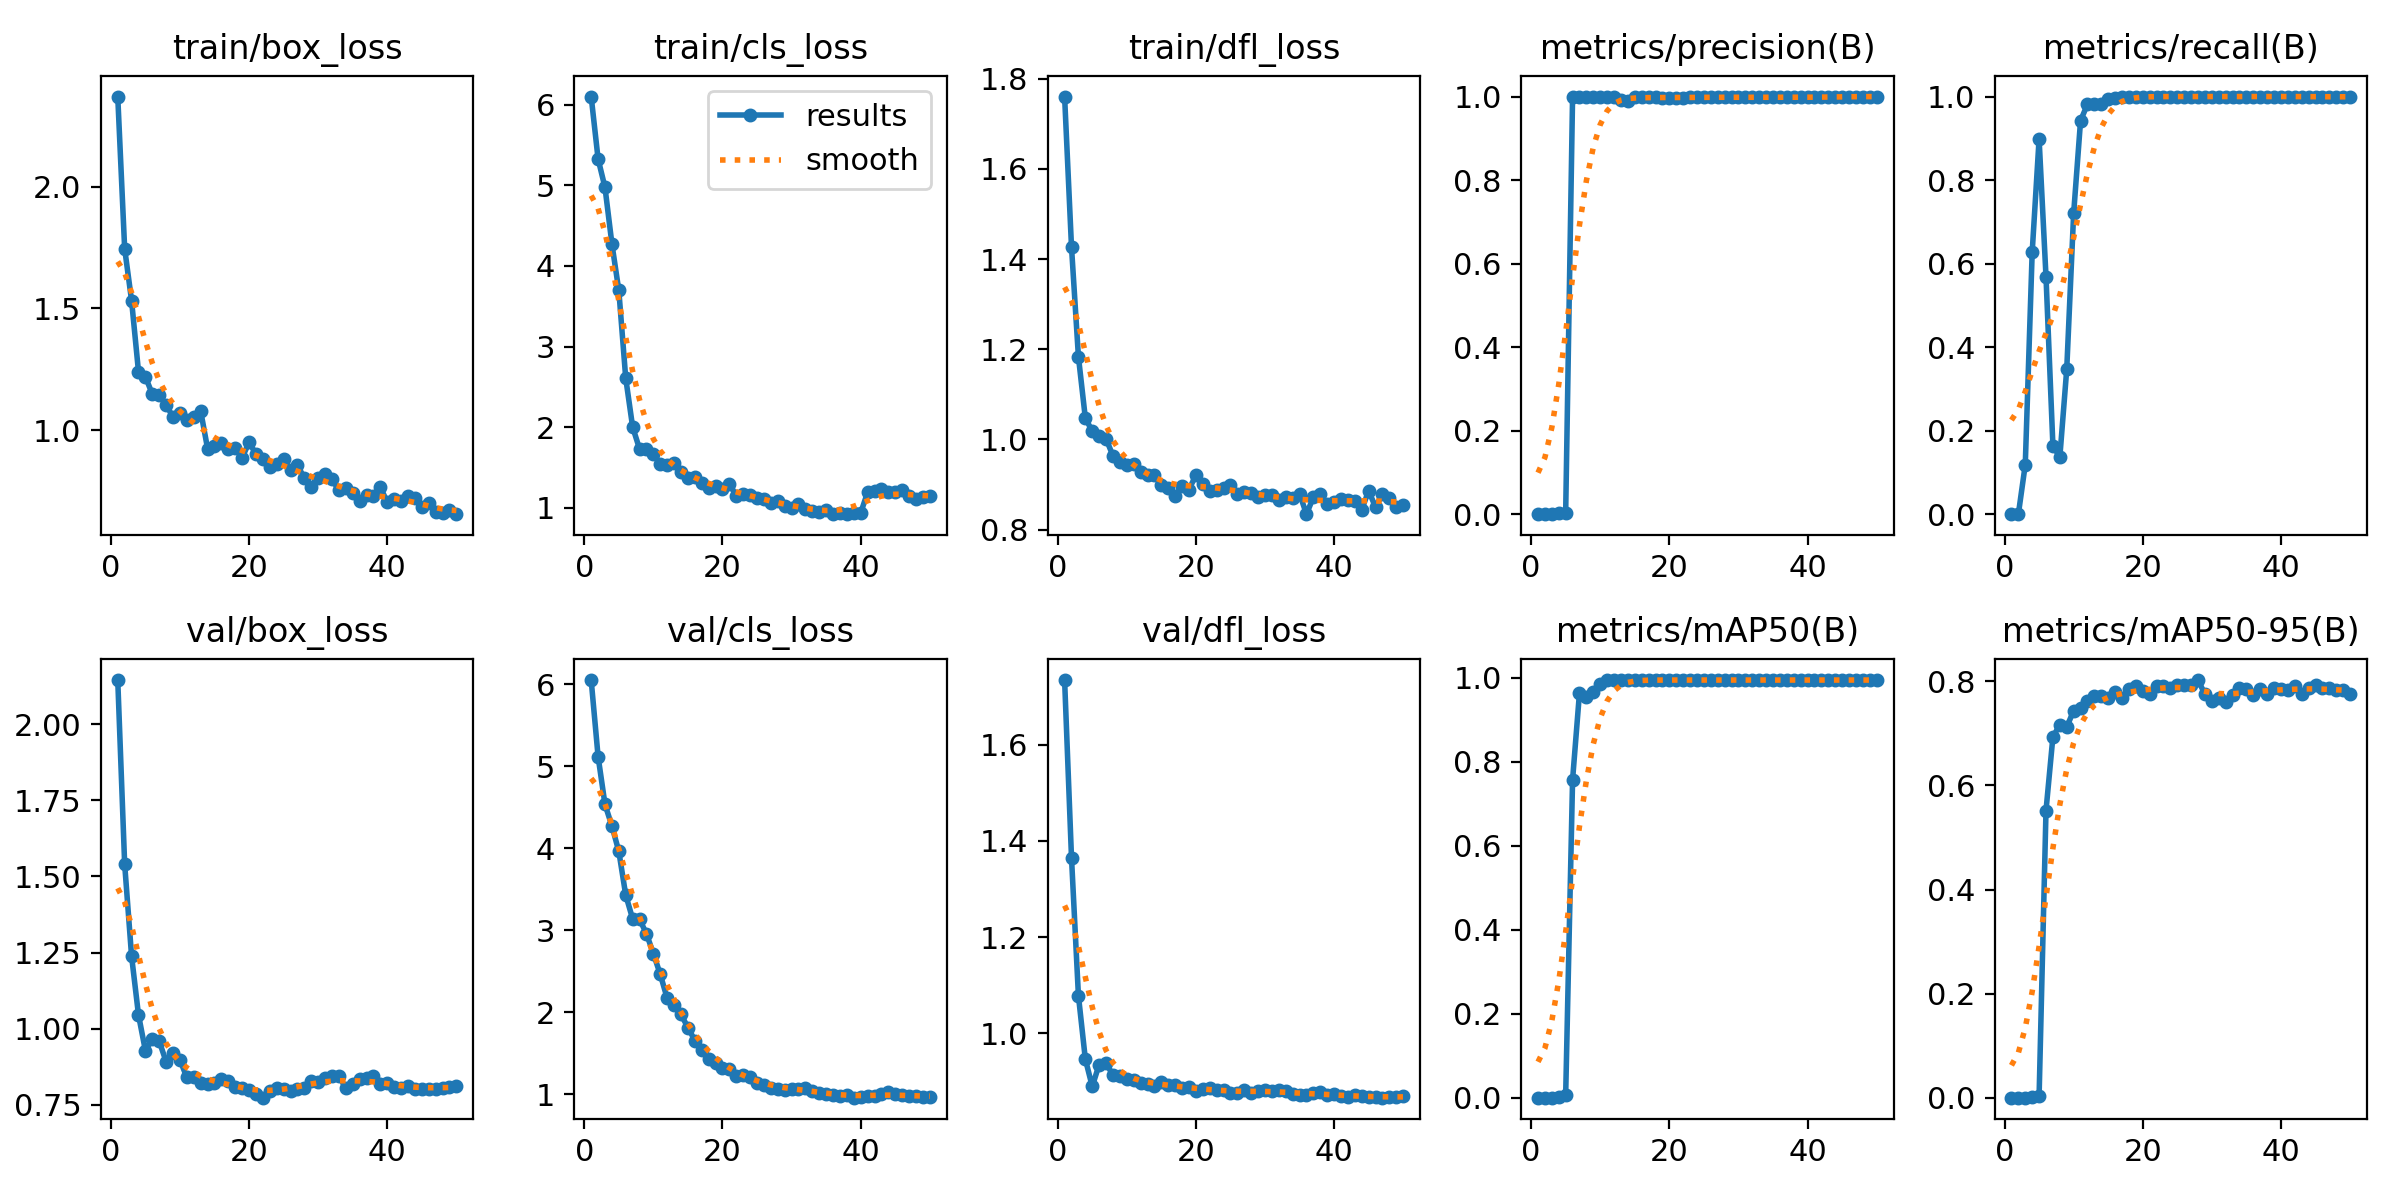

Source data for this figure (header and first rows):
epoch, time, train/box_loss, train/cls_loss, train/dfl_loss, metrics/precision(B), metrics/recall(B), metrics/mAP50(B), metrics/mAP50-95(B), val/box_loss, val/cls_loss, val/dfl_loss, lr/pg0, lr/pg1, lr/pg2, lr/pg3, lr/pg4, lr/pg5, lr/pg6, lr/pg7
1, 61.68, 2.37, 6.101, 1.76, 0, 0, 0, 0, 2.146, 6.051, 1.734, 0.00048, 0.00016, 0.00048, 0.00016, 0.00048, 0.00016, 0.00048, 0.00016
2, 113.1, 1.746, 5.327, 1.426, 0, 0, 0, 0, 1.541, 5.119, 1.365, 0.0009998, 0.0003333, 0.0009998, 0.0003333, 0.0009998, 0.0003333, 0.0009998, 0.0003333
3, 164.9, 1.532, 4.973, 1.183, 0.0004, 0.1186, 0.00024, 0.00014, 1.238, 4.534, 1.078, 0.001498, 0.0004994, 0.001498, 0.0004994, 0.001498, 0.0004994, 0.001498, 0.0004994
4, 216.9, 1.241, 4.274, 1.047, 0.00209, 0.6271, 0.0023, 0.00127, 1.045, 4.271, 0.9466, 0.001975, 0.0006584, 0.001975, 0.0006584, 0.001975, 0.0006584, 0.001975, 0.0006584
5, 268.2, 1.219, 3.695, 1.018, 0.00299, 0.8983, 0.00558, 0.00278, 0.9275, 3.962, 0.8897, 0.002431, 0.0008103, 0.002431, 0.0008103, 0.002431, 0.0008103, 0.002431, 0.0008103
6, 317.7, 1.148, 2.608, 1.007, 1, 0.5687, 0.7576, 0.5518, 0.9645, 3.429, 0.9354, 0.002865, 0.0009551, 0.002865, 0.0009551, 0.002865, 0.0009551, 0.002865, 0.0009551
7, 371.5, 1.143, 2.002, 1.001, 1, 0.1638, 0.9649, 0.6934, 0.9582, 3.139, 0.9375, 0.003278, 0.001093, 0.003278, 0.001093, 0.003278, 0.001093, 0.003278, 0.001093
8, 429, 1.105, 1.729, 0.9637, 1, 0.1366, 0.9549, 0.7165, 0.8911, 3.134, 0.9137, 0.00367, 0.001223, 0.00367, 0.001223, 0.00367, 0.001223, 0.00367, 0.001223
9, 477.7, 1.052, 1.726, 0.949, 1, 0.3469, 0.9656, 0.7123, 0.9189, 2.957, 0.9124, 0.00404, 0.001347, 0.00404, 0.001347, 0.00404, 0.001347, 0.00404, 0.001347
10, 529.2, 1.072, 1.673, 0.9438, 1, 0.72, 0.9847, 0.7438, 0.897, 2.716, 0.9046, 0.004388, 0.001463, 0.004388, 0.001463, 0.004388, 0.001463, 0.004388, 0.001463
11, 578.4, 1.04, 1.539, 0.9458, 1, 0.9422, 0.9944, 0.7482, 0.839, 2.462, 0.9033, 0.004716, 0.001572, 0.004716, 0.001572, 0.004716, 0.001572, 0.004716, 0.001572
12, 628.2, 1.055, 1.525, 0.9268, 1, 0.9816, 0.9948, 0.7623, 0.84, 2.17, 0.896, 0.004693, 0.001564, 0.004693, 0.001564, 0.004693, 0.001564, 0.004693, 0.001564
13, 681.3, 1.078, 1.553, 0.9215, 0.9917, 0.983, 0.9948, 0.7725, 0.8205, 2.088, 0.8957, 0.004574, 0.001525, 0.004574, 0.001525, 0.004574, 0.001525, 0.004574, 0.001525
14, 731.8, 0.9238, 1.447, 0.9205, 0.9899, 0.983, 0.9948, 0.7721, 0.8182, 1.973, 0.8899, 0.004456, 0.001485, 0.004456, 0.001485, 0.004456, 0.001485, 0.004456, 0.001485
15, 780.5, 0.9346, 1.374, 0.8998, 1, 0.9932, 0.995, 0.7689, 0.8207, 1.813, 0.8994, 0.004337, 0.001446, 0.004337, 0.001446, 0.004337, 0.001446, 0.004337, 0.001446
16, 834.1, 0.9486, 1.381, 0.893, 1, 0.996, 0.995, 0.7797, 0.8328, 1.655, 0.8933, 0.004218, 0.001406, 0.004218, 0.001406, 0.004218, 0.001406, 0.004218, 0.001406
17, 884.9, 0.9234, 1.303, 0.8749, 0.9983, 1, 0.995, 0.7689, 0.8285, 1.535, 0.8925, 0.004099, 0.001366, 0.004099, 0.001366, 0.004099, 0.001366, 0.004099, 0.001366
18, 938.6, 0.9276, 1.249, 0.8977, 0.998, 1, 0.995, 0.7856, 0.809, 1.428, 0.8869, 0.00398, 0.001327, 0.00398, 0.001327, 0.00398, 0.001327, 0.00398, 0.001327
19, 989, 0.8868, 1.267, 0.8889, 0.9973, 1, 0.995, 0.7906, 0.803, 1.383, 0.8881, 0.003862, 0.001287, 0.003862, 0.001287, 0.003862, 0.001287, 0.003862, 0.001287
20, 1037, 0.9496, 1.23, 0.9209, 0.9973, 1, 0.995, 0.781, 0.7974, 1.317, 0.8795, 0.003743, 0.001248, 0.003743, 0.001248, 0.003743, 0.001248, 0.003743, 0.001248
21, 1086, 0.902, 1.294, 0.9019, 0.9973, 1, 0.995, 0.7752, 0.7836, 1.314, 0.8837, 0.003624, 0.001208, 0.003624, 0.001208, 0.003624, 0.001208, 0.003624, 0.001208
22, 1139, 0.8833, 1.151, 0.886, 0.9973, 1, 0.995, 0.7902, 0.7726, 1.225, 0.8862, 0.003505, 0.001168, 0.003505, 0.001168, 0.003505, 0.001168, 0.003505, 0.001168
23, 1187, 0.8487, 1.166, 0.8872, 0.9981, 1, 0.995, 0.7918, 0.7951, 1.229, 0.8834, 0.003386, 0.001129, 0.003386, 0.001129, 0.003386, 0.001129, 0.003386, 0.001129
24, 1235, 0.8611, 1.158, 0.893, 0.9982, 1, 0.995, 0.7876, 0.803, 1.205, 0.8819, 0.003268, 0.001089, 0.003268, 0.001089, 0.003268, 0.001089, 0.003268, 0.001089
25, 1284, 0.8819, 1.117, 0.899, 0.9981, 1, 0.995, 0.7927, 0.8018, 1.139, 0.8754, 0.003149, 0.00105, 0.003149, 0.00105, 0.003149, 0.00105, 0.003149, 0.00105
26, 1334, 0.8363, 1.112, 0.879, 0.9984, 1, 0.995, 0.7923, 0.7953, 1.115, 0.876, 0.00303, 0.00101, 0.00303, 0.00101, 0.00303, 0.00101, 0.00303, 0.00101
27, 1381, 0.8547, 1.06, 0.8824, 0.9984, 1, 0.995, 0.7931, 0.8022, 1.079, 0.8817, 0.002911, 0.0009704, 0.002911, 0.0009704, 0.002911, 0.0009704, 0.002911, 0.0009704
28, 1425, 0.8042, 1.079, 0.8808, 0.9983, 1, 0.995, 0.8025, 0.8033, 1.064, 0.8767, 0.002792, 0.0009308, 0.002792, 0.0009308, 0.002792, 0.0009308, 0.002792, 0.0009308
29, 1468, 0.7653, 1.025, 0.8716, 0.9983, 1, 0.995, 0.7753, 0.8284, 1.054, 0.8807, 0.002674, 0.0008912, 0.002674, 0.0008912, 0.002674, 0.0008912, 0.002674, 0.0008912
30, 1510, 0.802, 0.9967, 0.8775, 0.9985, 1, 0.995, 0.7627, 0.8235, 1.064, 0.8827, 0.002555, 0.0008516, 0.002555, 0.0008516, 0.002555, 0.0008516, 0.002555, 0.0008516
31, 1553, 0.8207, 1.051, 0.8764, 0.9982, 1, 0.995, 0.7687, 0.8367, 1.068, 0.8797, 0.002436, 0.000812, 0.002436, 0.000812, 0.002436, 0.000812, 0.002436, 0.000812
32, 1596, 0.7991, 0.9881, 0.8652, 0.9981, 1, 0.995, 0.7596, 0.8445, 1.079, 0.8817, 0.002317, 0.0007724, 0.002317, 0.0007724, 0.002317, 0.0007724, 0.002317, 0.0007724
33, 1639, 0.7525, 0.9627, 0.8731, 0.9981, 1, 0.995, 0.7739, 0.8433, 1.045, 0.8798, 0.002198, 0.0007328, 0.002198, 0.0007328, 0.002198, 0.0007328, 0.002198, 0.0007328
34, 1684, 0.7633, 0.9428, 0.8692, 0.9982, 1, 0.995, 0.7875, 0.8037, 1.014, 0.8731, 0.00208, 0.0006932, 0.00208, 0.0006932, 0.00208, 0.0006932, 0.00208, 0.0006932
35, 1727, 0.74, 0.9676, 0.8796, 0.9984, 1, 0.995, 0.7861, 0.8174, 0.9985, 0.873, 0.001961, 0.0006536, 0.001961, 0.0006536, 0.001961, 0.0006536, 0.001961, 0.0006536
36, 1770, 0.707, 0.9225, 0.8342, 0.9983, 1, 0.995, 0.774, 0.8356, 0.9923, 0.8729, 0.001842, 0.000614, 0.001842, 0.000614, 0.001842, 0.000614, 0.001842, 0.000614
37, 1813, 0.7344, 0.9344, 0.8721, 0.9984, 1, 0.995, 0.7845, 0.8371, 0.9789, 0.8762, 0.001723, 0.0005744, 0.001723, 0.0005744, 0.001723, 0.0005744, 0.001723, 0.0005744
38, 1855, 0.7289, 0.9205, 0.8782, 0.9984, 1, 0.995, 0.7752, 0.8445, 0.994, 0.8788, 0.001604, 0.0005348, 0.001604, 0.0005348, 0.001604, 0.0005348, 0.001604, 0.0005348
39, 1901, 0.7665, 0.9411, 0.856, 0.9985, 1, 0.995, 0.7872, 0.8172, 0.9581, 0.8713, 0.001486, 0.0004952, 0.001486, 0.0004952, 0.001486, 0.0004952, 0.001486, 0.0004952
40, 1948, 0.703, 0.935, 0.8613, 0.9987, 1, 0.995, 0.786, 0.8203, 0.9615, 0.8738, 0.001367, 0.0004556, 0.001367, 0.0004556, 0.001367, 0.0004556, 0.001367, 0.0004556
41, 1994, 0.7168, 1.192, 0.8678, 0.9982, 1, 0.995, 0.7835, 0.8081, 0.9787, 0.8689, 0.001248, 0.000416, 0.001248, 0.000416, 0.001248, 0.000416, 0.001248, 0.000416
42, 2036, 0.7086, 1.206, 0.8664, 0.9979, 1, 0.995, 0.7912, 0.8059, 0.9766, 0.8675, 0.001129, 0.0003764, 0.001129, 0.0003764, 0.001129, 0.0003764, 0.001129, 0.0003764
43, 2079, 0.7286, 1.227, 0.8635, 0.9981, 1, 0.995, 0.7758, 0.8119, 1.007, 0.8728, 0.00101, 0.0003368, 0.00101, 0.0003368, 0.00101, 0.0003368, 0.00101, 0.0003368
44, 2122, 0.7205, 1.201, 0.8439, 0.9991, 1, 0.995, 0.7864, 0.8005, 1.021, 0.8693, 0.0008916, 0.0002972, 0.0008916, 0.0002972, 0.0008916, 0.0002972, 0.0008916, 0.0002972
45, 2165, 0.6856, 1.2, 0.8864, 0.9996, 1, 0.995, 0.7937, 0.8014, 1.002, 0.8685, 0.0007728, 0.0002576, 0.0007728, 0.0002576, 0.0007728, 0.0002576, 0.0007728, 0.0002576
46, 2208, 0.699, 1.216, 0.8492, 1, 0.9991, 0.995, 0.7868, 0.8025, 0.9856, 0.8676, 0.000654, 0.000218, 0.000654, 0.000218, 0.000654, 0.000218, 0.000654, 0.000218
47, 2250, 0.6617, 1.151, 0.8798, 1, 0.9991, 0.995, 0.7871, 0.8006, 0.9775, 0.8664, 0.0005352, 0.0001784, 0.0005352, 0.0001784, 0.0005352, 0.0001784, 0.0005352, 0.0001784
48, 2292, 0.6604, 1.112, 0.8711, 1, 0.9994, 0.995, 0.7837, 0.8057, 0.973, 0.8674, 0.0004164, 0.0001388, 0.0004164, 0.0001388, 0.0004164, 0.0001388, 0.0004164, 0.0001388
49, 2334, 0.6736, 1.131, 0.8507, 1, 0.9994, 0.995, 0.7828, 0.8083, 0.9719, 0.8681, 0.0002976, 9.92e-05, 0.0002976, 9.92e-05, 0.0002976, 9.92e-05, 0.0002976, 9.92e-05
50, 2377, 0.6547, 1.146, 0.8535, 1, 0.9995, 0.995, 0.776, 0.8101, 0.9703, 0.8691, 0.0001788, 5.96e-05, 0.0001788, 5.96e-05, 0.0001788, 5.96e-05, 0.0001788, 5.96e-05
